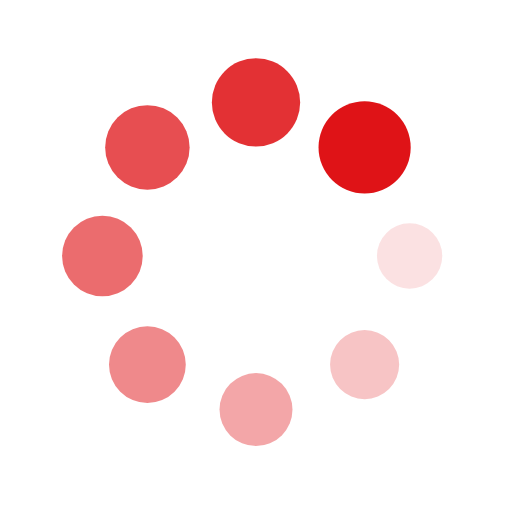
t = 0.00 s
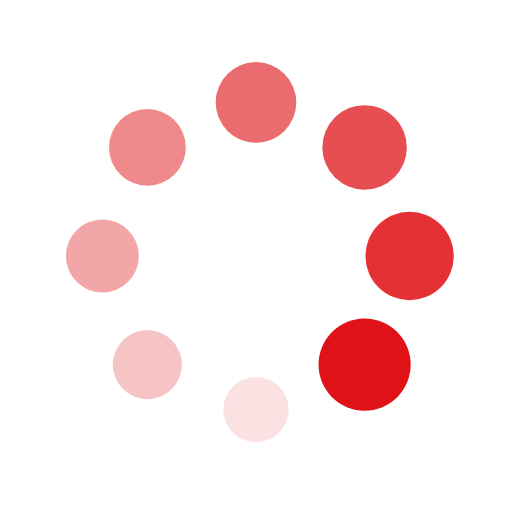
t = 0.25 s
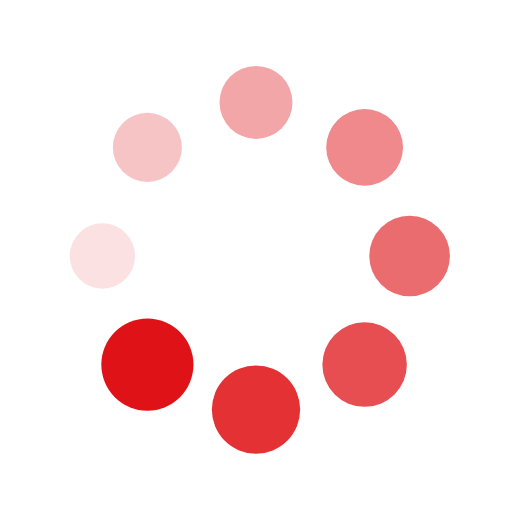
t = 0.50 s
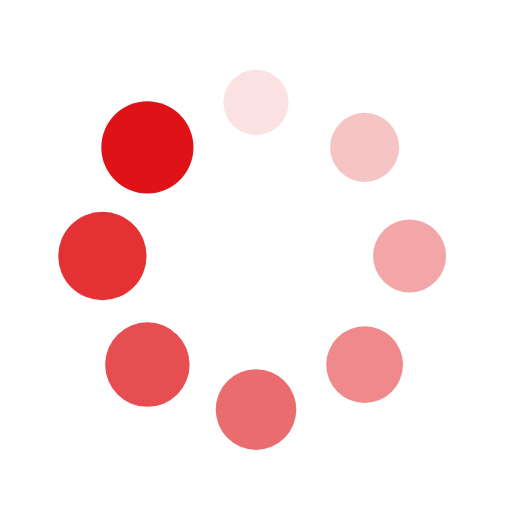
t = 0.75 s

The animated SVG that drew these frames (rendered in a browser with its animation timeline set to each time). Animation: 16 SMIL elements (animate=8,animateTransform=8); one cycle of 1.00 s, repeats indefinitely.

<?xml version="1.0" encoding="utf-8"?>
<svg xmlns="http://www.w3.org/2000/svg" xmlns:xlink="http://www.w3.org/1999/xlink" style="margin: auto; background: rgba(0, 0, 0, 0) none repeat scroll 0% 0%; display: block; shape-rendering: auto;" width="200px" height="200px" viewBox="0 0 100 100" preserveAspectRatio="xMidYMid">
<g transform="translate(80,50)">
<g transform="rotate(0)">
<circle cx="0" cy="0" r="6" fill="#df1317" fill-opacity="1">
  <animateTransform attributeName="transform" type="scale" begin="-0.875s" values="1.5 1.5;1 1" keyTimes="0;1" dur="1s" repeatCount="indefinite"></animateTransform>
  <animate attributeName="fill-opacity" keyTimes="0;1" dur="1s" repeatCount="indefinite" values="1;0" begin="-0.875s"></animate>
</circle>
</g>
</g><g transform="translate(71.21320343559643,71.21320343559643)">
<g transform="rotate(45)">
<circle cx="0" cy="0" r="6" fill="#df1317" fill-opacity="0.875">
  <animateTransform attributeName="transform" type="scale" begin="-0.75s" values="1.5 1.5;1 1" keyTimes="0;1" dur="1s" repeatCount="indefinite"></animateTransform>
  <animate attributeName="fill-opacity" keyTimes="0;1" dur="1s" repeatCount="indefinite" values="1;0" begin="-0.75s"></animate>
</circle>
</g>
</g><g transform="translate(50,80)">
<g transform="rotate(90)">
<circle cx="0" cy="0" r="6" fill="#df1317" fill-opacity="0.75">
  <animateTransform attributeName="transform" type="scale" begin="-0.625s" values="1.5 1.5;1 1" keyTimes="0;1" dur="1s" repeatCount="indefinite"></animateTransform>
  <animate attributeName="fill-opacity" keyTimes="0;1" dur="1s" repeatCount="indefinite" values="1;0" begin="-0.625s"></animate>
</circle>
</g>
</g><g transform="translate(28.786796564403577,71.21320343559643)">
<g transform="rotate(135)">
<circle cx="0" cy="0" r="6" fill="#df1317" fill-opacity="0.625">
  <animateTransform attributeName="transform" type="scale" begin="-0.5s" values="1.5 1.5;1 1" keyTimes="0;1" dur="1s" repeatCount="indefinite"></animateTransform>
  <animate attributeName="fill-opacity" keyTimes="0;1" dur="1s" repeatCount="indefinite" values="1;0" begin="-0.5s"></animate>
</circle>
</g>
</g><g transform="translate(20,50.00000000000001)">
<g transform="rotate(180)">
<circle cx="0" cy="0" r="6" fill="#df1317" fill-opacity="0.5">
  <animateTransform attributeName="transform" type="scale" begin="-0.375s" values="1.5 1.5;1 1" keyTimes="0;1" dur="1s" repeatCount="indefinite"></animateTransform>
  <animate attributeName="fill-opacity" keyTimes="0;1" dur="1s" repeatCount="indefinite" values="1;0" begin="-0.375s"></animate>
</circle>
</g>
</g><g transform="translate(28.78679656440357,28.786796564403577)">
<g transform="rotate(225)">
<circle cx="0" cy="0" r="6" fill="#df1317" fill-opacity="0.375">
  <animateTransform attributeName="transform" type="scale" begin="-0.25s" values="1.5 1.5;1 1" keyTimes="0;1" dur="1s" repeatCount="indefinite"></animateTransform>
  <animate attributeName="fill-opacity" keyTimes="0;1" dur="1s" repeatCount="indefinite" values="1;0" begin="-0.25s"></animate>
</circle>
</g>
</g><g transform="translate(49.99999999999999,20)">
<g transform="rotate(270)">
<circle cx="0" cy="0" r="6" fill="#df1317" fill-opacity="0.25">
  <animateTransform attributeName="transform" type="scale" begin="-0.125s" values="1.5 1.5;1 1" keyTimes="0;1" dur="1s" repeatCount="indefinite"></animateTransform>
  <animate attributeName="fill-opacity" keyTimes="0;1" dur="1s" repeatCount="indefinite" values="1;0" begin="-0.125s"></animate>
</circle>
</g>
</g><g transform="translate(71.21320343559643,28.78679656440357)">
<g transform="rotate(315)">
<circle cx="0" cy="0" r="6" fill="#df1317" fill-opacity="0.125">
  <animateTransform attributeName="transform" type="scale" begin="0s" values="1.5 1.5;1 1" keyTimes="0;1" dur="1s" repeatCount="indefinite"></animateTransform>
  <animate attributeName="fill-opacity" keyTimes="0;1" dur="1s" repeatCount="indefinite" values="1;0" begin="0s"></animate>
</circle>
</g>
</g>
<!-- [ldio] generated by https://loading.io/ --></svg>